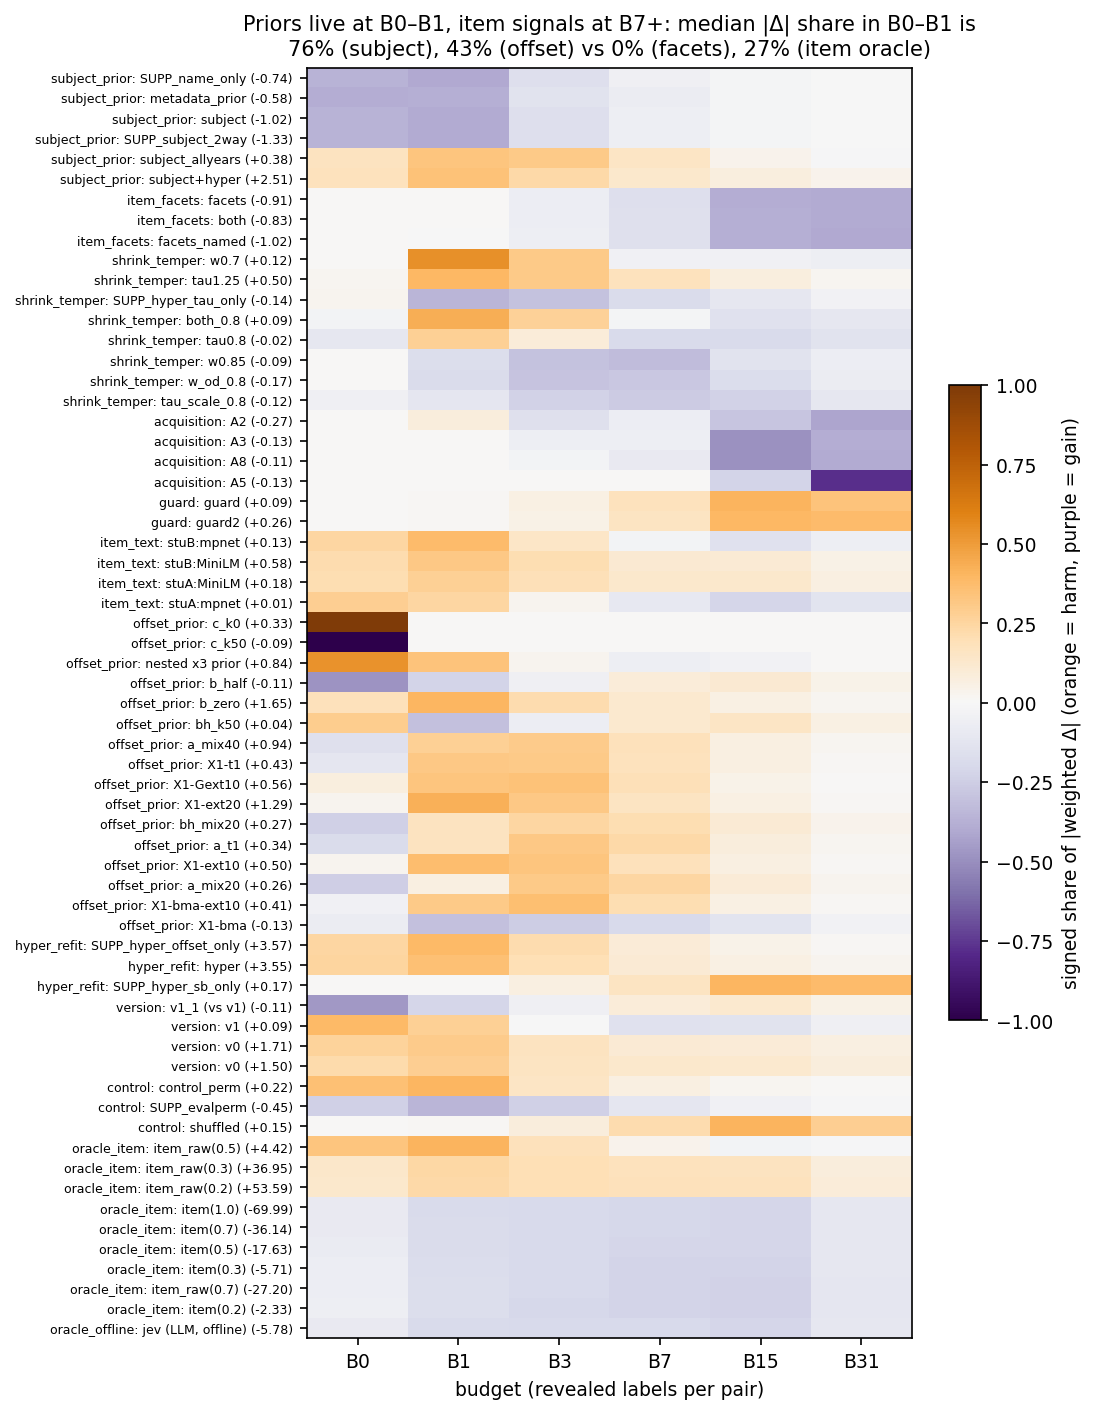

The file beside this chart, header and first rows:
label, family, regime, pt, sh0, sh1, sh3, sh7, sh15, sh31, share_B0B1, share_B7plus, com
e7 | SUPP_name_only, subject_prior, R2, -0.736, -0.367, -0.4002, -0.1626, -0.04882, -0.01718, -0.004174, 0.7672, 0.07018, 0.9615
e1 | metadata_prior, subject_prior, R2, -0.578, -0.3895, -0.3773, -0.1362, -0.07302, -0.01864, -0.005242, 0.7669, 0.0969, 0.9696
e7 | subject, subject_prior, R2, -1.016, -0.3655, -0.398, -0.1575, -0.05472, -0.0196, -0.004709, 0.7635, 0.07902, 0.979
e7 | SUPP_subject_2way, subject_prior, R2, -1.334, -0.3619, -0.394, -0.1635, -0.05695, -0.01909, -0.004615, 0.7559, 0.08065, 0.9912
e7 | subject_allyears, subject_prior, R2, 0.3823, 0.1653, 0.3318, 0.312, 0.149, 0.03392, -0.007945, 0.4971, 0.1908, 1.578
e7 | subject+hyper, subject_prior, R2, 2.509, 0.178, 0.3497, 0.2299, 0.1262, 0.07727, 0.0388, 0.5278, 0.2423, 1.691
e4 | facets, item_facets, R2, -0.9142, 0.0, 0.00171, -0.06402, -0.1577, -0.3831, -0.3935, 0.00171, 0.9343, 4.103
e4 | both, item_facets, R2, -0.8259, 0.0, 0.003489, -0.06428, -0.1554, -0.379, -0.3978, 0.003489, 0.9322, 4.103
e4 | facets_named, item_facets, R2, -1.015, 0.0, -0.0001407, -0.06192, -0.155, -0.382, -0.4009, 0.0001407, 0.9379, 4.122
P3/step3 | w0.7, shrink_temper, R2, 0.119, 0.0, 0.5468, 0.3096, -0.04363, -0.04279, -0.05717, 0.5468, 0.1436, 1.754
P3/step3 | tau1.25, shrink_temper, R2, 0.4984, 0.02092, 0.3942, 0.3101, 0.1777, 0.07439, 0.02271, 0.4151, 0.2748, 1.959
e7 | SUPP_hyper_tau_only, shrink_temper, R2, -0.1363, 0.02661, -0.3532, -0.2974, -0.1834, -0.104, -0.03534, 0.3798, 0.3227, 2.091
EXP-0044 | both_0.8, shrink_temper, R2, 0.09024, -0.02879, 0.4322, 0.2702, -0.02043, -0.1424, -0.106, 0.461, 0.2688, 2.133
P3/step3 | tau0.8, shrink_temper, R2, -0.01502, -0.1089, 0.2805, 0.08753, -0.1944, -0.1934, -0.1352, 0.3894, 0.5231, 2.489
P3/step3 | w0.85, shrink_temper, R2, -0.08578, 0.0, -0.1659, -0.3044, -0.326, -0.1402, -0.06344, 0.1659, 0.5297, 2.631
EXP-0044 | w_od_0.8, shrink_temper, R2, -0.1703, 0.0, -0.1818, -0.2961, -0.275, -0.1736, -0.07343, 0.1818, 0.5221, 2.661
EXP-0044 | tau_scale_0.8, shrink_temper, R2, -0.1225, -0.05238, -0.1125, -0.2315, -0.2623, -0.2338, -0.1074, 0.1649, 0.6036, 2.835
P3/step4 | A2, acquisition, R1, -0.2725, 0.0, 0.08163, -0.1523, -0.06359, -0.2846, -0.4179, 0.08163, 0.7661, 3.805
P3/step4 | A3, acquisition, R1, -0.1341, 0.0, 0.0, -0.05967, -0.061, -0.4906, -0.3887, 0.0, 0.9403, 4.208
P3/step4 | A8, acquisition, R1, -0.109, 0.0, 0.0, -0.03031, -0.08659, -0.4896, -0.3935, 0.0, 0.9697, 4.246
P3/step4 | A5, acquisition, R1, -0.1314, 0.0, 0.0, 0.0, 0.0002274, -0.2231, -0.7766, 0.0, 1, 4.776
e4 | guard, guard, R2, 0.08823, 0.0, 0.01511, 0.05961, 0.1745, 0.41, 0.3408, 0.01511, 0.9253, 4.002
e4 | guard2, guard, R2, 0.2595, 0.0, 0.01334, 0.05356, 0.1597, 0.3945, 0.3788, 0.01334, 0.9331, 4.072
e2c/all-mpnet-base-v2 | stuB:mpnet, item_text, R2, 0.1311, 0.2468, 0.3793, 0.1433, -0.02805, -0.1459, -0.05659, 0.6261, 0.2306, 1.617
e2c/all-MiniLM-L6-v2 | stuB:MiniLM, item_text, R2, 0.5764, 0.2142, 0.3128, 0.2038, 0.1147, 0.1055, 0.04899, 0.5271, 0.2692, 1.731
e2c/all-MiniLM-L6-v2 | stuA:MiniLM, item_text, R2, 0.1803, 0.2046, 0.2774, 0.1907, 0.128, 0.1312, 0.06804, 0.482, 0.3272, 1.908
e2c/all-mpnet-base-v2 | stuA:mpnet, item_text, R2, 0.01493, 0.2858, 0.2437, 0.02442, -0.1, -0.2171, -0.1289, 0.5295, 0.4461, 2.106
P3/step1 | c_k0, offset_prior, R2, 0.3324, 1.0, 0.0, 0.0, 0.0, 0.0, 0.0, 1.0, 0.0, 0.0
P3/step1 | c_k50, offset_prior, R2, -0.08655, -1.0, 0.0, 0.0, 0.0, 0.0, 0.0, 1.0, 0.0, 0.0
EXP-0045 | nested x3 prior, offset_prior, R2, 0.8418, 0.5364, 0.338, 0.02956, -0.05993, -0.03222, 0.003919, 0.8744, 0.09606, 0.7253
P3/step1 | b_half, offset_prior, R2, -0.1137, -0.4822, -0.2245, -0.05107, 0.08721, 0.1108, 0.04414, 0.7067, 0.2422, 1.252
P3/step1 | b_zero, offset_prior, R2, 1.649, 0.1856, 0.4011, 0.215, 0.1192, 0.06095, 0.01813, 0.5867, 0.1983, 1.523
P3/step1b | bh_k50, offset_prior, R2, 0.03944, 0.2907, -0.3076, -0.06995, 0.1195, 0.1518, 0.06047, 0.5983, 0.3317, 1.715
P3/step1 | a_mix40, offset_prior, R2, 0.9421, -0.1489, 0.2758, 0.3031, 0.1831, 0.06933, 0.01977, 0.4247, 0.2722, 1.808
e5 | X1-t1, offset_prior, R2, 0.4295, -0.1121, 0.318, 0.3104, 0.1789, 0.06559, 0.01498, 0.4301, 0.2595, 1.813
e5 | X1-Gext10, offset_prior, R2, 0.5594, 0.07607, 0.3286, 0.3513, 0.193, 0.04559, 0.00546, 0.4047, 0.244, 1.82
e5 | X1-ext20, offset_prior, R2, 1.286, 0.0272, 0.4226, 0.3198, 0.1615, 0.05665, 0.01218, 0.4498, 0.2303, 1.834
P3/step1b | bh_mix20, offset_prior, R2, 0.2673, -0.2379, 0.1674, 0.2449, 0.2103, 0.1047, 0.03479, 0.4053, 0.3498, 1.881
P3/step1 | a_t1, offset_prior, R2, 0.3361, -0.1838, 0.1693, 0.3129, 0.2314, 0.07999, 0.02262, 0.3531, 0.334, 1.922
e5 | X1-ext10, offset_prior, R2, 0.5048, 0.03006, 0.3706, 0.3303, 0.1873, 0.06691, 0.01483, 0.4007, 0.2691, 1.935
P3/step1 | a_mix20, offset_prior, R2, 0.2579, -0.2482, 0.06733, 0.3089, 0.2497, 0.09717, 0.0287, 0.3156, 0.3756, 1.966
e5 | X1-bma-ext10, offset_prior, R2, 0.4108, -0.04427, 0.3125, 0.3607, 0.2087, 0.06218, 0.01175, 0.3567, 0.2826, 1.967
e5 | X1-bma, offset_prior, R2, -0.1302, -0.07215, -0.3111, -0.2501, -0.1966, -0.132, -0.03806, 0.3833, 0.3666, 2.119
e7 | SUPP_hyper_offset_only, hyper_refit, R2, 3.57, 0.2489, 0.3835, 0.2147, 0.1005, 0.04184, 0.01051, 0.6324, 0.1529, 1.334
e7 | hyper, hyper_refit, R2, 3.551, 0.2517, 0.3574, 0.202, 0.1018, 0.05877, 0.02826, 0.6092, 0.1888, 1.443
e7 | SUPP_hyper_sb_only, hyper_refit, R2, 0.1743, 0.0, 0.002197, 0.06433, 0.1589, 0.3994, 0.3752, 0.002197, 0.9335, 4.081
P3/final | v1_1 (vs v1), version, R2, -0.1065, -0.4686, -0.218, -0.04804, 0.09075, 0.1215, 0.05314, 0.6866, 0.2654, 1.338
e5 | v1, version, R2, 0.08594, 0.3902, 0.2746, -0.007313, -0.141, -0.1364, -0.05049, 0.6648, 0.3279, 1.51
e5 | v0, version, R2, 1.705, 0.2601, 0.2971, 0.1707, 0.1077, 0.097, 0.06736, 0.5572, 0.2721, 1.687
P3/step1 | v0, version, R2, 1.498, 0.2219, 0.2875, 0.158, 0.1259, 0.1237, 0.08302, 0.5093, 0.3327, 1.891
e7 | control_perm, control, R2, 0.2173, 0.3582, 0.4019, 0.1519, 0.06586, 0.0199, 0.002247, 0.7601, 0.08801, 0.9941
e7 | SUPP_evalperm, control, R2, -0.4451, -0.2398, -0.3557, -0.2387, -0.1168, -0.03985, -0.009189, 0.5955, 0.1658, 1.389
e4 | shuffled, control, R2, 0.1531, 0.0, 0.01026, 0.08144, 0.2129, 0.4115, 0.284, 0.01026, 0.9083, 3.877
e6 | item_raw(0.5), oracle_item, R2, 4.416, 0.329, 0.4112, 0.1837, 0.03766, -0.0275, -0.01097, 0.7402, 0.07614, 1.056
e6 | item_raw(0.3), oracle_item, R2, 36.95, 0.1395, 0.2358, 0.1993, 0.1766, 0.1663, 0.08243, 0.3753, 0.4253, 2.242
e6 | item_raw(0.2), oracle_item, R2, 53.59, 0.1305, 0.227, 0.1996, 0.1823, 0.1743, 0.08629, 0.3575, 0.4429, 2.302
e6 | item(1.0), oracle_item, R2, -69.99, -0.09211, -0.1879, -0.1961, -0.206, -0.2124, -0.1055, 0.28, 0.5239, 2.575
e6 | item(0.7), oracle_item, R2, -36.14, -0.08753, -0.1874, -0.199, -0.2091, -0.2128, -0.1041, 0.2749, 0.526, 2.585
e6 | item(0.5), oracle_item, R2, -17.63, -0.07999, -0.1826, -0.2009, -0.2136, -0.2175, -0.1055, 0.2625, 0.5366, 2.622
e6 | item(0.3), oracle_item, R2, -5.707, -0.06761, -0.1753, -0.2029, -0.2204, -0.2257, -0.108, 0.243, 0.5542, 2.685
... 3 more rows
